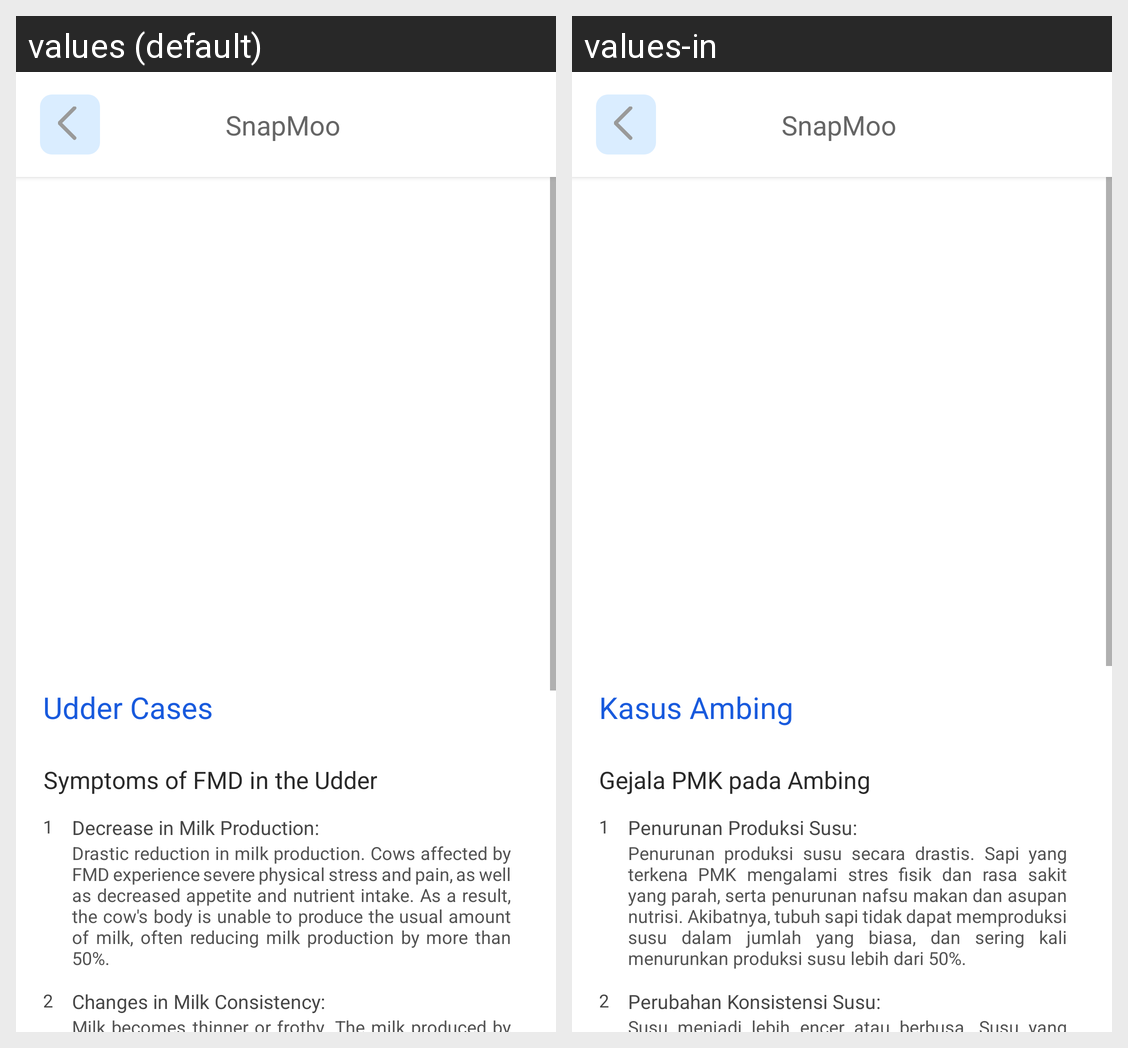

This grid shows one Android layout under two languages. Give, for every string resource on the screen, its name, the default text and each shown locale's text.
Android screen res/layout/activity_udder.xml rendered under 2 locales, left to right: values (default), values-in. Device: Nexus 5 (rendered at 1080×1920; each locale shown at half size, 540×960, under a caption strip naming it); theme Theme.SnapMoo.
Strings drawn on this screen, with the default value and each locale's value (text and hints the layout hard-codes, and strings that could not be matched under every locale, appear in the picture but are not listed):

udder_cases
  values: Udder Cases
  values-in: Kasus Ambing

symptoms_of_fmd_in_the_udder
  values: Symptoms of FMD in the Udder
  values-in: Gejala PMK pada Ambing

_1
  values: 1
  values-in: 1

decrease_in_milk_production
  values: Decrease in Milk Production:
  values-in: Penurunan Produksi Susu:

drastic_reduction_in_milk_production_cows_affected_by_fmd_experience_severe_physical_stress_and_pain_as_well_as_decreased_appetite_and_nutrient_intake_as_a_result_the_cow_s_body_is_unable_to_produce_the_usual_amount_of_milk_often_reducing_milk_production_by_more_than_50
  values: Drastic reduction in milk production. Cows affected by FMD experience severe physical stress and pain, as well as decreased appetite and nutrient intake. As a result, the cow's body is unable to produce the usual amount of milk, often reducing milk production by more than 50%.
  values-in: Penurunan produksi susu secara drastis. Sapi yang terkena PMK mengalami stres fisik dan rasa sakit yang parah, serta penurunan nafsu makan dan asupan nutrisi. Akibatnya, tubuh sapi tidak dapat memproduksi susu dalam jumlah yang biasa, dan sering kali menurunkan produksi susu lebih dari 50%.

_2
  values: 2
  values-in: 2

changes_in_milk_consistency
  values: Changes in Milk Consistency:
  values-in: Perubahan Konsistensi Susu:

app_name
  values: SnapMoo
  values-in: SnapMoo
